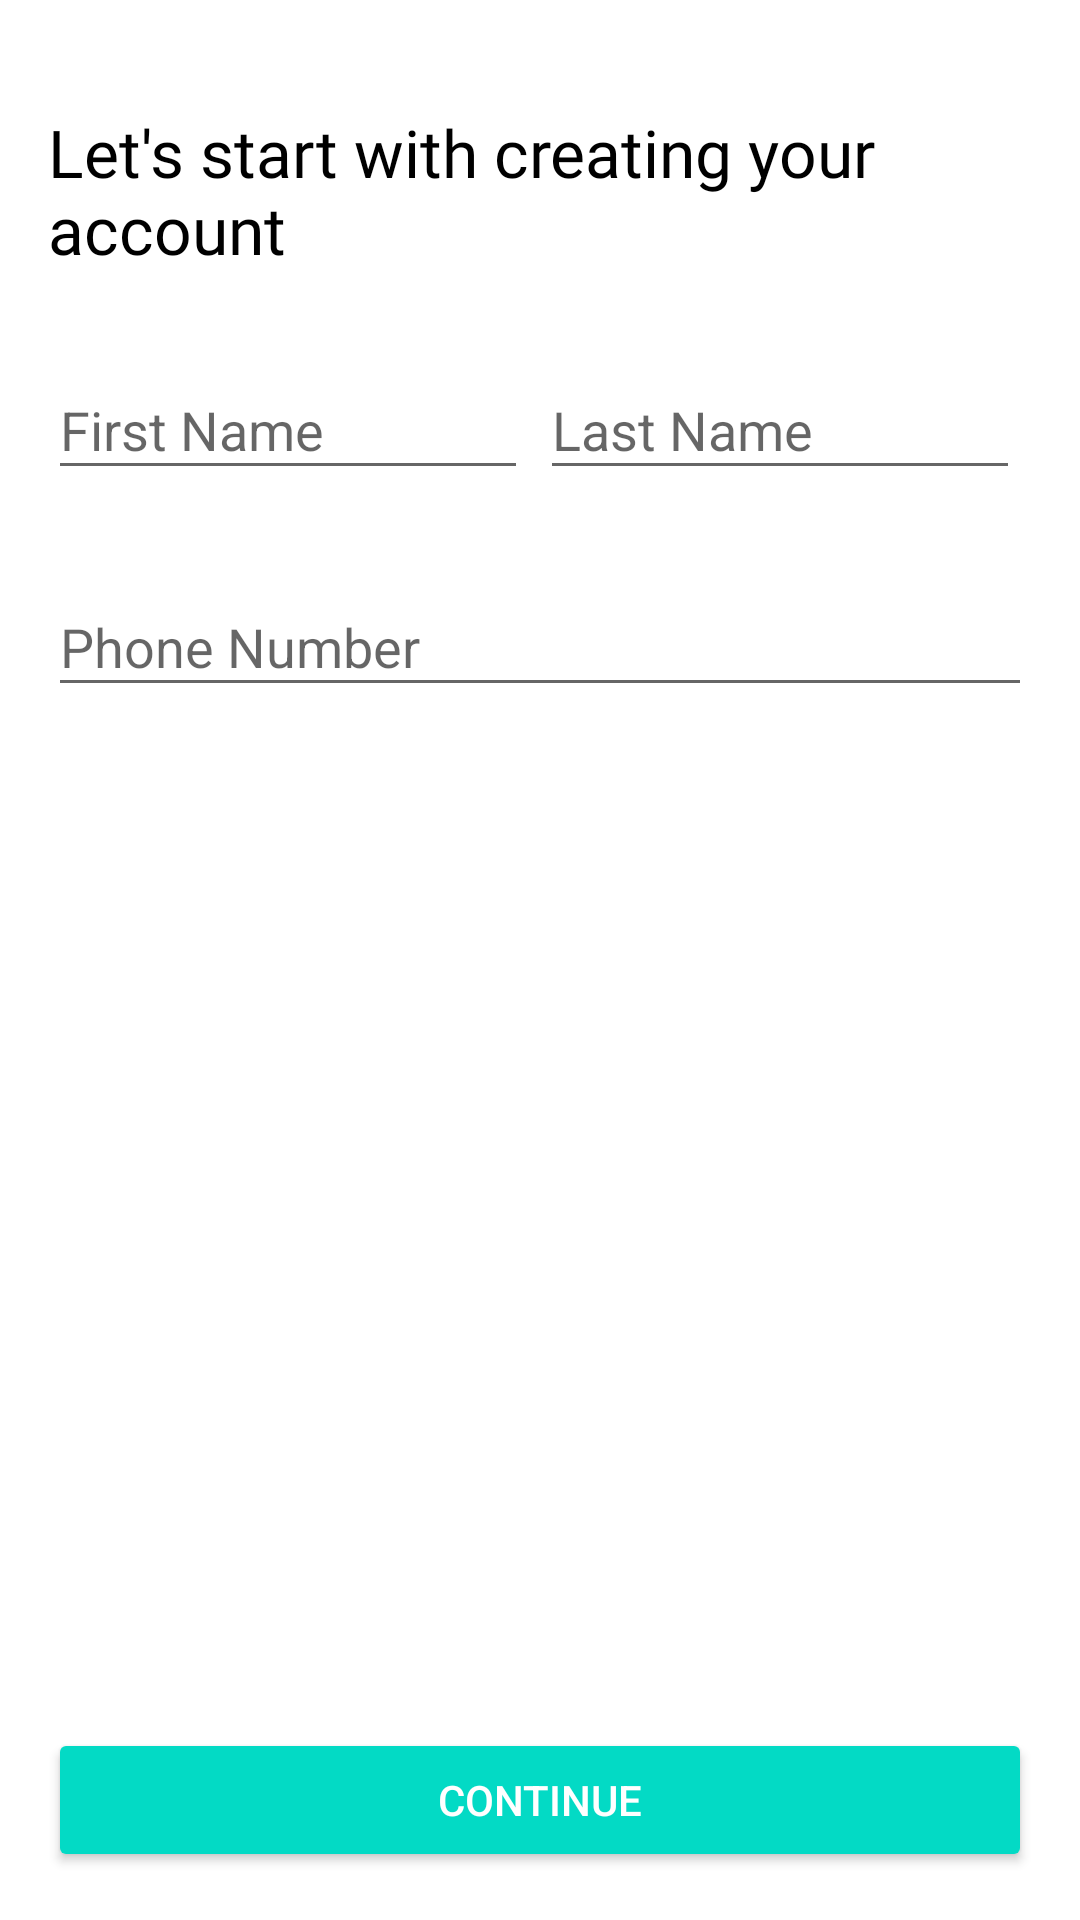

Write the Android layout XML for this screen, with the resource values it uses.
<!-- AndroidManifest.xml: application theme AppTheme -->
<!-- res/layout/layout_register.xml -->
<?xml version="1.0" encoding="utf-8"?>
<RelativeLayout xmlns:android="http://schemas.android.com/apk/res/android"
    xmlns:app="http://schemas.android.com/apk/res-auto"
    android:layout_width="match_parent"
    android:layout_height="match_parent"
    android:background="@android:color/white">

    <LinearLayout
        android:id="@+id/linearLayout"
        android:layout_width="match_parent"
        android:layout_height="match_parent"
        android:orientation="vertical"
        app:layout_constraintBottom_toBottomOf="parent"
        app:layout_constraintEnd_toEndOf="parent"
        app:layout_constraintStart_toStartOf="parent"
        app:layout_constraintTop_toTopOf="parent">

        <LinearLayout
            android:layout_width="match_parent"
            android:layout_height="wrap_content"
            android:layout_marginTop="20dp"
            android:orientation="vertical"
            android:padding="16dp">

            <TextView
                android:layout_width="match_parent"
                android:layout_height="wrap_content"
                android:fontFamily="@font/uber_move"
                android:text="@string/register_text"
                android:textColor="@android:color/black"
                android:textSize="22sp" />

            <LinearLayout
                android:layout_width="match_parent"
                android:layout_height="wrap_content"
                android:layout_marginTop="20dp"
                android:layout_marginBottom="20dp"
                android:orientation="horizontal"
                android:weightSum="2">

                <com.google.android.material.textfield.TextInputLayout
                    android:layout_width="0dp"
                    android:layout_height="wrap_content"
                    android:layout_marginEnd="4dp"
                    android:layout_marginRight="4dp"
                    android:layout_weight="1">

                    <com.google.android.material.textfield.TextInputEditText
                        android:id="@+id/edt_first_name"
                        android:layout_width="match_parent"
                        android:layout_height="wrap_content"
                        android:hint="@string/first_name" />
                </com.google.android.material.textfield.TextInputLayout>

                <com.google.android.material.textfield.TextInputLayout
                    android:layout_width="0dp"
                    android:layout_height="wrap_content"
                    android:layout_marginEnd="4dp"
                    android:layout_marginRight="4dp"
                    android:layout_weight="1">

                    <com.google.android.material.textfield.TextInputEditText
                        android:id="@+id/edt_last_name"
                        android:layout_width="match_parent"
                        android:layout_height="wrap_content"
                        android:hint="@string/last_name" />
                </com.google.android.material.textfield.TextInputLayout>


            </LinearLayout>

            <com.google.android.material.textfield.TextInputLayout
                android:layout_width="match_parent"
                android:layout_height="wrap_content"
                android:layout_marginBottom="20dp">

                <com.google.android.material.textfield.TextInputEditText
                    android:id="@+id/edit_phone_number"
                    android:layout_width="match_parent"
                    android:layout_height="wrap_content"
                    android:hint="@string/phone_number" />

            </com.google.android.material.textfield.TextInputLayout>
        </LinearLayout>


    </LinearLayout>

    <Button
        android:id="@+id/btn_register"
        style="@style/Widget.AppCompat.Button.Colored"
        android:layout_width="match_parent"
        android:layout_height="wrap_content"
        android:layout_alignParentBottom="true"
        android:layout_margin="16dp"
        android:text="@string/continue_text"
        app:layout_constraintBottom_toBottomOf="parent"
        app:layout_constraintEnd_toEndOf="parent"
        app:layout_constraintStart_toStartOf="parent" />
</RelativeLayout>
<!-- resources referenced by this layout -->
<resources>
  <string name="continue_text">Continue</string>
  <string name="first_name">First Name</string>
  <string name="last_name">Last Name</string>
  <string name="phone_number">Phone Number</string>
  <string name="register_text">Let\'s start with creating your account</string>
  <style name="AppTheme" parent="Theme.AppCompat.Light.DarkActionBar">
          
          <item name="colorPrimary">@color/colorPrimary</item>
          <item name="colorPrimaryDark">@color/colorPrimaryDark</item>
          <item name="colorAccent">@color/colorAccent</item>
      </style>
  <!-- not gathered from this repository: default colours our renderer supplied (Android Studio template values) -->
  <color name="colorPrimary">#FF6200EE</color>
  <color name="colorPrimaryDark">#FF3700B3</color>
  <color name="colorAccent">#FF03DAC5</color>
</resources>
